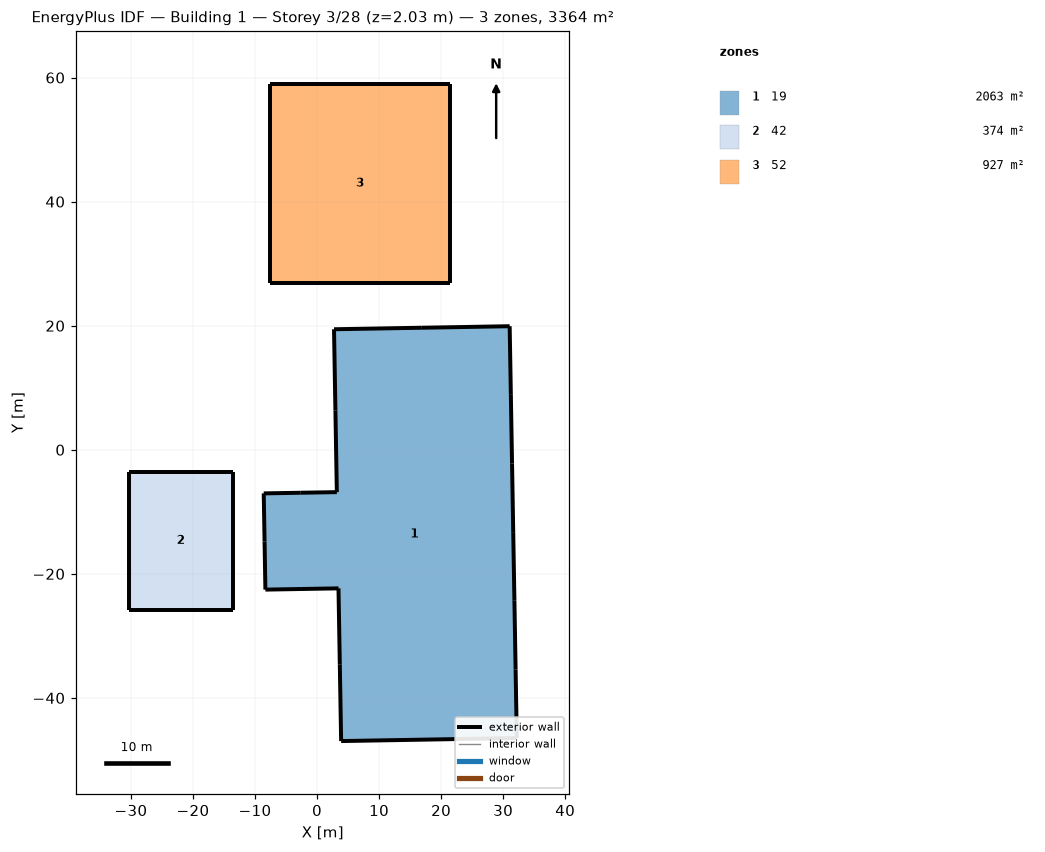
=== STOREY PLAN SPEC (per zone: floor XY polygon, exterior-wall plan segments, windows/doors) ===
zone 1: 19  (2063.1 m²)
  floor: (31.05, 19.92) (31.24, 8.86) (31.43, -2.21) (31.62, -13.27) (31.82, -24.34) (32.01, -35.40) (32.20, -46.47) (18.04, -46.71) (3.88, -46.95) (3.67, -34.65) (3.46, -22.34) (-2.44, -22.44) (-8.33, -22.54) (-8.46, -14.78) (-8.60, -7.03) (-2.70, -6.93) (3.19, -6.82) (2.96, 6.30) (2.73, 19.43) (16.89, 19.68)
  exterior wall: (31.24, 8.86) – (31.05, 19.92)  [11.1 m]
  exterior wall: (31.43, -2.21) – (31.24, 8.86)  [11.1 m]
  exterior wall: (31.62, -13.27) – (31.43, -2.21)  [11.1 m]
  exterior wall: (31.82, -24.34) – (31.62, -13.27)  [11.1 m]
  exterior wall: (32.01, -35.40) – (31.82, -24.34)  [11.1 m]
  exterior wall: (32.20, -46.47) – (32.01, -35.40)  [11.1 m]
  exterior wall: (18.04, -46.71) – (32.20, -46.47)  [14.2 m]
  exterior wall: (3.88, -46.95) – (18.04, -46.71)  [14.2 m]
  exterior wall: (3.67, -34.65) – (3.88, -46.95)  [12.3 m]
  exterior wall: (3.46, -22.34) – (3.67, -34.65)  [12.3 m]
  exterior wall: (-2.44, -22.44) – (3.46, -22.34)  [5.9 m]
  exterior wall: (-8.33, -22.54) – (-2.44, -22.44)  [5.9 m]
  exterior wall: (-8.46, -14.78) – (-8.33, -22.54)  [7.8 m]
  exterior wall: (-8.60, -7.03) – (-8.46, -14.78)  [7.8 m]
  exterior wall: (-2.70, -6.93) – (-8.60, -7.03)  [5.9 m]
  exterior wall: (3.19, -6.82) – (-2.70, -6.93)  [5.9 m]
  exterior wall: (2.96, 6.30) – (3.19, -6.82)  [13.1 m]
  exterior wall: (2.73, 19.43) – (2.96, 6.30)  [13.1 m]
  exterior wall: (16.89, 19.68) – (2.73, 19.43)  [14.2 m]
  exterior wall: (31.05, 19.92) – (16.89, 19.68)  [14.2 m]
zone 2: 42  (373.7 m²)
  floor: (-30.37, -3.51) (-21.98, -3.51) (-13.60, -3.51) (-13.60, -14.65) (-13.60, -25.79) (-21.98, -25.79) (-30.37, -25.79) (-30.37, -14.65)
  exterior wall: (-21.98, -3.51) – (-30.37, -3.51)  [8.4 m]
  exterior wall: (-13.60, -3.51) – (-21.98, -3.51)  [8.4 m]
  exterior wall: (-13.60, -14.65) – (-13.60, -3.51)  [11.1 m]
  exterior wall: (-13.60, -25.79) – (-13.60, -14.65)  [11.1 m]
  exterior wall: (-21.98, -25.79) – (-13.60, -25.79)  [8.4 m]
  exterior wall: (-30.37, -25.79) – (-21.98, -25.79)  [8.4 m]
  exterior wall: (-30.37, -14.65) – (-30.37, -25.79)  [11.1 m]
  exterior wall: (-30.37, -3.51) – (-30.37, -14.65)  [11.1 m]
zone 3: 52  (927.4 m²)
  floor: (-7.53, 58.98) (6.92, 58.98) (21.38, 58.98) (21.38, 48.28) (21.38, 37.59) (21.38, 26.89) (6.92, 26.89) (-7.53, 26.89) (-7.53, 37.59) (-7.53, 48.28)
  exterior wall: (6.92, 58.98) – (-7.53, 58.98)  [14.5 m]
  exterior wall: (21.38, 58.98) – (6.92, 58.98)  [14.5 m]
  exterior wall: (21.38, 48.28) – (21.38, 58.98)  [10.7 m]
  exterior wall: (21.38, 37.59) – (21.38, 48.28)  [10.7 m]
  exterior wall: (21.38, 26.89) – (21.38, 37.59)  [10.7 m]
  exterior wall: (6.92, 26.89) – (21.38, 26.89)  [14.5 m]
  exterior wall: (-7.53, 26.89) – (6.92, 26.89)  [14.5 m]
  exterior wall: (-7.53, 37.59) – (-7.53, 26.89)  [10.7 m]
  exterior wall: (-7.53, 48.28) – (-7.53, 37.59)  [10.7 m]
  exterior wall: (-7.53, 58.98) – (-7.53, 48.28)  [10.7 m]

=== DERIVED (storey summary) ===
Building: Building 1
Storey: 3 of 28  (floor level z = 2.03 m)
Storey gross floor area: 3364.2 m²
Zones on this storey: 3
  - 19: floor 2063.1 m²; exterior wall 213.0 m (263.6 m²); WWR 0.0%
  - 42: floor 373.7 m²; exterior wall 78.1 m (95.2 m²); WWR 0.0%
  - 52: floor 927.4 m²; exterior wall 122.0 m (160.1 m²); WWR 0.0%
Zone adjacency: (none detected)